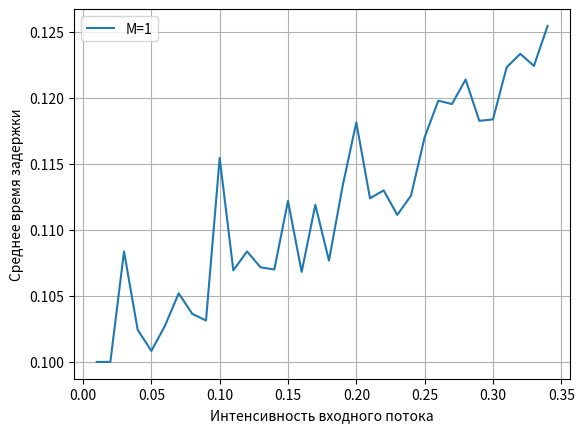

Write Python code to recreate this figure. (Note: this script raises an exception after producing the figure.)
import random
import scipy.stats as stats
import matplotlib.pyplot as plt
import time


def mean(x):
    if len(x) == 0:
        return -1
    return sum(x) / len(x)


class Messages:
    def __init__(self, lam, T, M, r=0.2, o=0.01):
        """
        Initialize the messages and stations.

        Parameters:
            lam (float): the arrival rate of messages
            T (int): the number of time slots
            M (int): the number of stations
            r (float, optional): the range of variation in message generation time
            o (float, optional): the base message generation time

        Returns:
            None
        """
        self.lam = lam
        self.T = T
        self.M = M
        stations_messages = [[] for _ in range(self.M)]
        self.generated_time = [[] for _ in range(self.M)]
        self.arrival_time = [[] for _ in range(self.M)]
        self.message_num = 0
        for i in range(self.M):
            stations_messages[i] = stats.poisson.rvs(self.lam / self.M, size=self.T).tolist()
        for i in range(self.M):
            for j in range(self.T):
                for _ in range(stations_messages[i][j]):
                    self.generated_time[i].append(j * o + random.uniform(-r, r))
                    self.generated_time[i][-1] = max(self.generated_time[i][-1], random.uniform(0, o))
            self.generated_time[i].sort()
            self.message_num += len(self.generated_time[i])

    def __str__(self):
        return f'{self.M=} {self.T=}\n{self.generated_time=}\n{self.arrival_time=}\n'

    def get_generated_time(self, m):
        return self.generated_time[m]

    def add_arrival_time(self, m, t):
        self.arrival_time[m].append(t)

    def get_sent_num(self):
        return sum([len(i) for i in self.arrival_time])

    def get_delay(self):
        res = []
        for i in range(self.M):
            for j in range(len(self.arrival_time[i])):
                res.append(self.arrival_time[i][j] - self.generated_time[i][j])
        return res


class Channel:
    def __init__(self, M, time_interval):
        self.M = M
        self.time_interval = time_interval
        self.timeline = -1
        self.using = -1
        self.abonent_on_timeline = None

    def __str__(self):
        return f'{self.timeline=}'

    def new_message(self, m: int, t: float) -> list:
        if self.timeline <= t:
            res = [self.timeline, self.abonent_on_timeline, self.using == 1]
            self.timeline = t + self.time_interval
            self.using = 1
            self.abonent_on_timeline = m
        else:
            self.using += 1
            res = [self.timeline, self.abonent_on_timeline, self.using == 1]
            self.timeline = t + self.time_interval
            self.using = 2
            self.abonent_on_timeline = m
        return res


class Queue:
    def __init__(self, time_interval):
        self.time_interval = time_interval
        self.data = []

    def __str__(self):
        return f'{self.data=}'

    def add(self, i: float):
        self.data.append(i)

    def append(self, i: list):
        self.data.extend(i)
        self.optimize_queue()

    def add_move(self, i: float):
        self.data.append(i + random.uniform(0, self.time_interval * 10))
        self.data.sort()

    def pop(self):
        return self.data.pop(0)

    def get(self):
        if len(self.data) == 0:
            return 999_999_999
        return self.data[0]

    def optimize_queue(self):
        for i in range(len(self.data) - 1):
            if self.data[i + 1] - self.data[i] < self.time_interval:
                self.data[i + 1] = self.data[i] + self.time_interval
        self.data.sort()


class Simulation:
    def __init__(self, lam, T, M, r=0.2, time_interval=0.01):
        self.lam = lam
        self.T = T
        self.M = M
        self.r = r
        self.time_interval = time_interval

        self.messages = Messages(lam, T, M, r, time_interval)
        self.channel = Channel(M, time_interval)
        self.queues = [Queue(time_interval) for _ in range(M)]
        self.collisions = 0
        self.time = 0

    def __str__(self):
        return (f'{self.messages=}\n{self.channel=}\n{self.queues=}\n'
                f'\n{self.collisions=}\n{self.time=}\n')

    def run(self):
        for i in range(self.M):
            self.queues[i].append(self.messages.get_generated_time(i))
        while self.time < self.T * self.time_interval * 2:
            if self.messages.message_num == self.messages.get_sent_num():
                break

            # находим время, минимальное время из очередей
            t_min = min([i.get() for i in self.queues])
            if t_min < self.time + self.time_interval:
                self.time = t_min
            else:
                self.time += self.time_interval

            # добавляем сообщения из очереди готовые к отправке в канал
            data = []
            for i in range(self.M):
                if self.queues[i].get() <= self.time:
                    data.append(self.channel.new_message(i, self.time))
                    self.queues[i].pop()

            # проверяем можем ли отправить сообщение
            for el in data:
                if el[2]:
                    self.messages.arrival_time[el[1]].append(el[0])
                elif el[1] is not None:
                    self.queues[el[1]].add_move(self.time)
                    self.collisions += 1

        return (mean(self.messages.get_delay()), self.messages.get_sent_num(), self.time, self.collisions,
                self.messages.message_num)


def draw(T, M, lam, r=0.2, time_interval=0.01):
    x = [i / 100 for i in range(1, 35)]
    temp = []
    print("Simulation start")
    start_time = time.time()
    for i in x:

        print("\r", end="")
        print(f"Current progress: {int(x.index(i) / len(x) * 100)}%\ttime: {time.time() - start_time}", end="")
        s = Simulation(i, T, M, r, time_interval)
        temp.append(s.run())
    print("\r", end="")
    print(f"Current progress: 100%\ttime: {time.time() - start_time}", end="")
    print("\nSimulation end")

    plt.figure(0)
    plt.plot(x, [i[0] for i in temp], label=f"{M=}")
    plt.grid(True)
    plt.legend()
    plt.xlabel("Интенсивность входного потока")
    plt.ylabel("Среднее время задержки")
    plt.savefig(f"graphics/ALOHAas_M_D{M}.png")

    plt.figure(1)
    plt.plot(x, [i[1] for i in temp], label=f"{M=}")
    plt.grid(True)
    plt.legend()
    plt.xlabel("Интенсивность входного потока")
    plt.ylabel("Количество отправленных сообщений")
    plt.savefig(f"graphics/ALOHAas_sent{M}.png")

    plt.figure(2)
    plt.plot(x, [i[3] for i in temp], label=f"{M=}")
    plt.grid(True)
    plt.legend()
    plt.xlabel("Интенсивность входного потока")
    plt.ylabel("Количество коллизий")
    plt.savefig(f"graphics/ALOHAas_col{M}.png")

    plt.figure(3)
    plt.plot(x, [i[1] / T for i in temp], label=f"{M=}")
    plt.grid(True)
    plt.legend()
    plt.xlabel("Интенсивность входного потока")
    plt.ylabel("Интенсивность выходного потока")
    plt.savefig(f"graphics/ALOHAas_lam{M}.png")

    plt.figure(4)
    plt.plot(x, [i[4] for i in temp], label=f"{M=}")
    plt.grid(True)
    plt.legend()
    plt.xlabel("Интенсивность входного потока")
    plt.ylabel("Количество созданных сообщений")
    plt.savefig(f"graphics/ALOHAas_created{M}.png")


if __name__ == '__main__':
    for i in range(1, 17, 3):
        draw(1000, i, 0.5, 0.2, 0.1)
